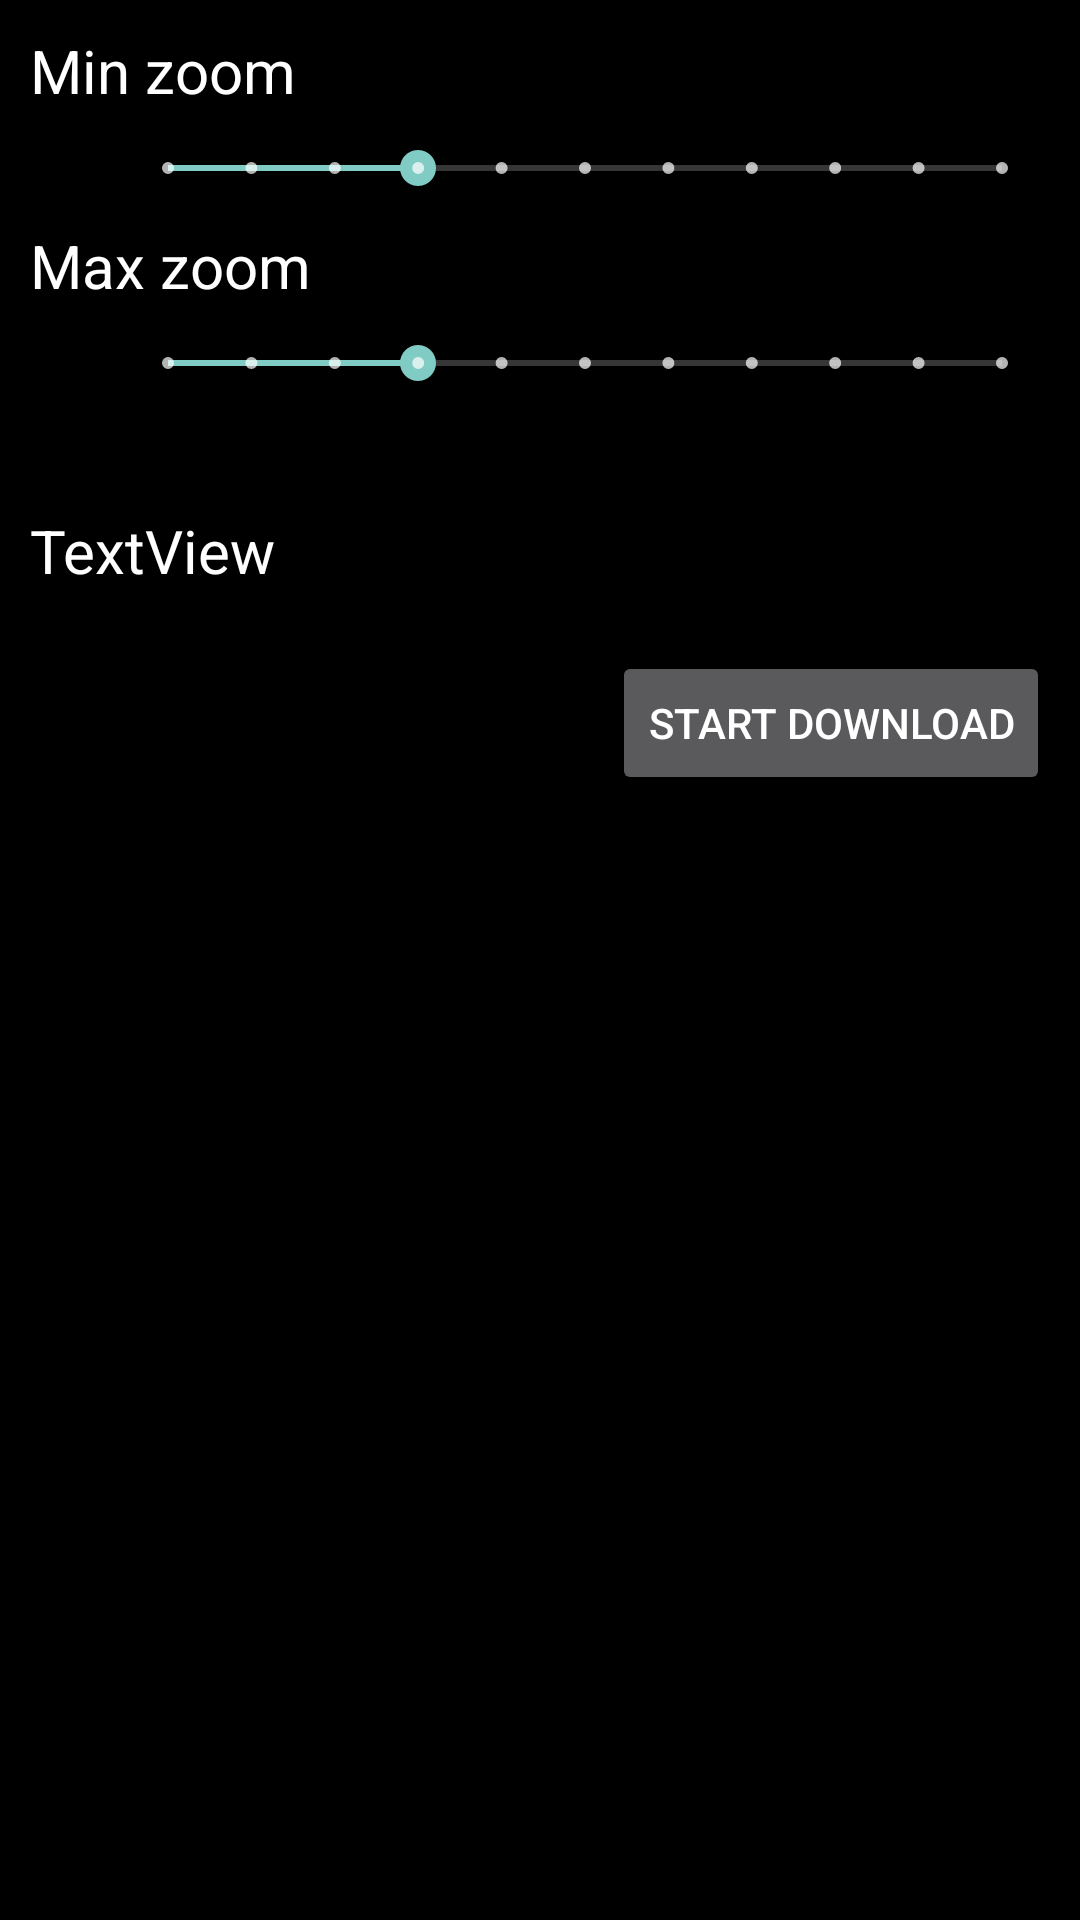

Produce the Android XML layout that renders to this screen, including the resource entries it uses.
<!-- AndroidManifest.xml: application theme AppTheme -->
<!-- res/layout/download_tiles.xml -->
<?xml version="1.0" encoding="utf-8"?>
<LinearLayout xmlns:android="http://schemas.android.com/apk/res/android"
    xmlns:app="http://schemas.android.com/apk/res-auto"
    android:orientation="vertical" android:layout_width="match_parent"
    android:padding="10dp"
    android:layout_height="match_parent">

    <TextView
        android:text="Min zoom"
        android:layout_width="match_parent"
        android:layout_height="wrap_content"
        android:id="@+id/textView"
        android:textAppearance="@style/floatingmenu" />

    <LinearLayout
        android:orientation="horizontal"
        android:layout_width="match_parent"
        android:layout_height="wrap_content">

        <TextView
            android:layout_height="match_parent"
            android:id="@+id/minzoomvalue"
            android:layout_weight="1"
            android:layout_width="60dp"
            android:gravity="center_vertical"
            android:textAppearance="@style/floatingmenu" />

        <SeekBar
            style="@style/Widget.AppCompat.SeekBar.Discrete"
            android:layout_width="match_parent"
            android:layout_height="wrap_content"
            android:max="10"
            android:progress="3"
            android:paddingTop="10dp"
            android:paddingBottom="10dp"
            android:id="@+id/minZoom"
            android:layout_weight="1" />
    </LinearLayout>

    <TextView
        android:text="Max zoom"
        android:layout_width="match_parent"
        android:layout_height="wrap_content"
        android:id="@+id/textView2"
        android:textAppearance="@style/floatingmenu" />

    <LinearLayout
        android:orientation="horizontal"
        android:layout_width="match_parent"
        android:layout_height="wrap_content">

        <TextView
            android:layout_width="60dp"
            android:layout_height="match_parent"
            android:id="@+id/maxzoomvalue"
            android:gravity="center_vertical"
            android:layout_weight="1"
            android:textAppearance="@style/floatingmenu" />

        <SeekBar
            style="@style/Widget.AppCompat.SeekBar.Discrete"
            android:layout_width="match_parent"
            android:layout_height="wrap_content"
            android:max="10"
            android:progress="3"
            android:paddingTop="10dp"
            android:paddingBottom="10dp"
            android:id="@+id/maxZoom"
            android:layout_weight="1" />
    </LinearLayout>

    <TextView
        android:text="TextView"
        android:layout_width="match_parent"
        android:layout_height="wrap_content"
        android:id="@+id/tile_number"
        android:layout_marginTop="30dp"
        android:textAppearance="@style/floatingmenu" />

    <Button
        android:text="Start download"
        android:layout_width="wrap_content"
        android:layout_height="wrap_content"
        android:layout_gravity="right"
        android:layout_marginTop="20dp"
        android:id="@+id/start_download" />

</LinearLayout>
<!-- resources referenced by this layout -->
<resources>
  <style name="floatingmenu" parent="@android:style/TextAppearance.Widget.TextView">
          <item name="android:layout_width">match_parent</item>
          <item name="android:layout_height">wrap_content</item>
          <item name="android:gravity">center_vertical</item>
          <item name="android:textAlignment">center</item>
          <item name="android:textSize">20sp</item>
          <item name="android:textStyle">normal</item>
          <item name="android:textColor">@color/logsec</item>
          <item name="android:background">@drawable/circle_toggle</item>
          <item name="android:layout_margin">3dp</item>
          <item name="android:padding">3dp</item>
          <item name="android:button">@android:color/transparent</item>
      </style>
  <style name="AppTheme" parent="Theme.AppCompat.NoActionBar">
          
          <item name="android:windowBackground">@android:color/black</item>
          <item name="android:windowAnimationStyle">@null</item>
          
      </style>
  <!-- drawable circle_toggle (drawable) -->
  <?xml version="1.0" encoding="utf-8"?>
  <selector xmlns:android="http://schemas.android.com/apk/res/android">
          <item android:state_checked="true" android:drawable="@drawable/accent_draw" />
          <item android:state_checked="false" android:drawable="@drawable/black_overlay_draw" />
  </selector>
</resources>
